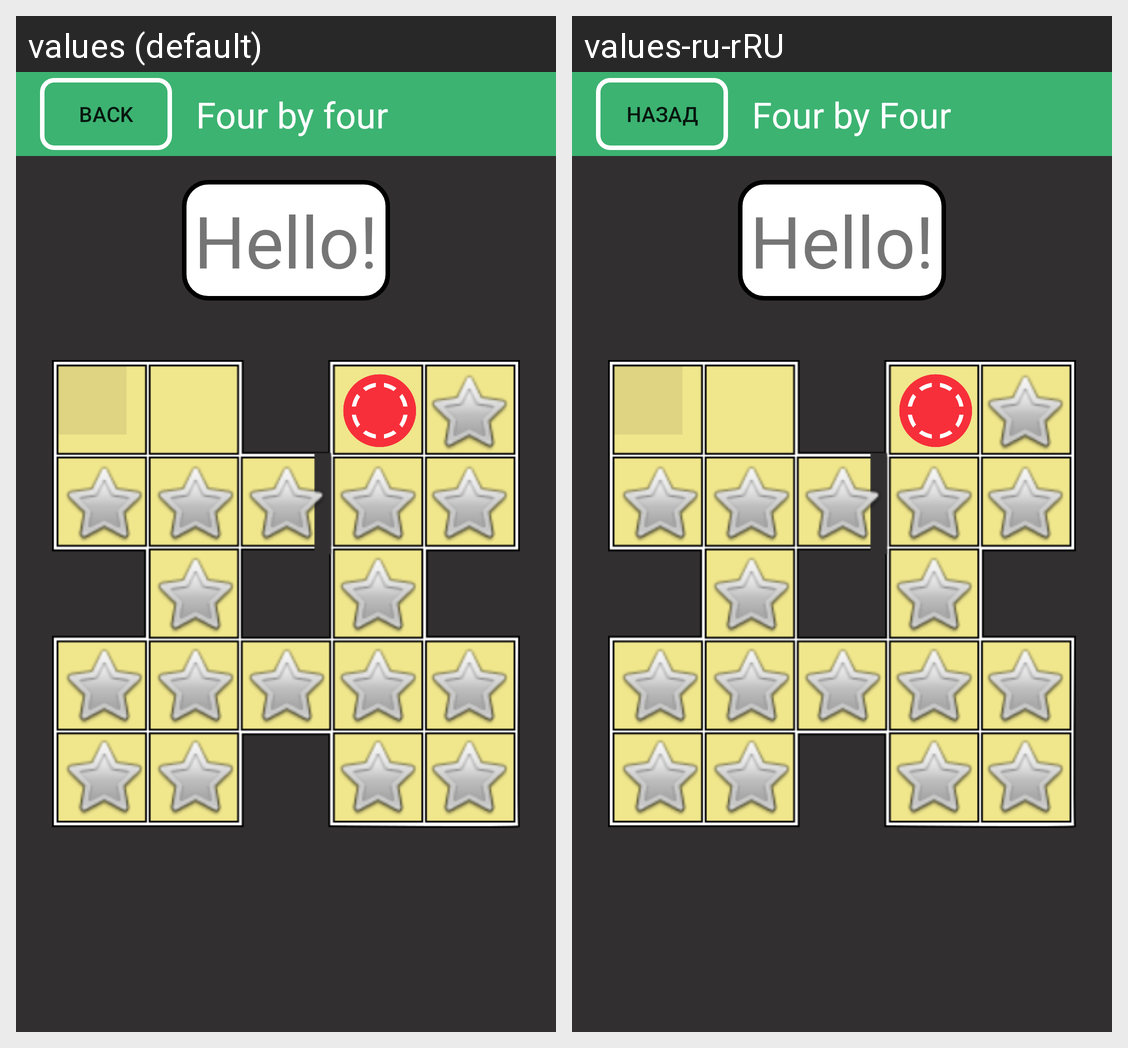

This grid shows one Android layout under two languages. Give, for every string resource on the screen, its name, the default text and each shown locale's text.
Android screen res/layout/activity_game_partition.xml rendered under 2 locales, left to right: values (default), values-ru-rRU. Device: Nexus 5 (rendered at 1080×1920; each locale shown at half size, 540×960, under a caption strip naming it); theme Theme.Fourbyfour.
Strings drawn on this screen, with the default value and each locale's value (text and hints the layout hard-codes, and strings that could not be matched under every locale, appear in the picture but are not listed):

text_my_menu_button
  values: Back
  values-ru-rRU: Назад

app_name
  values: Four by four
  values-ru-rRU: Four by Four
